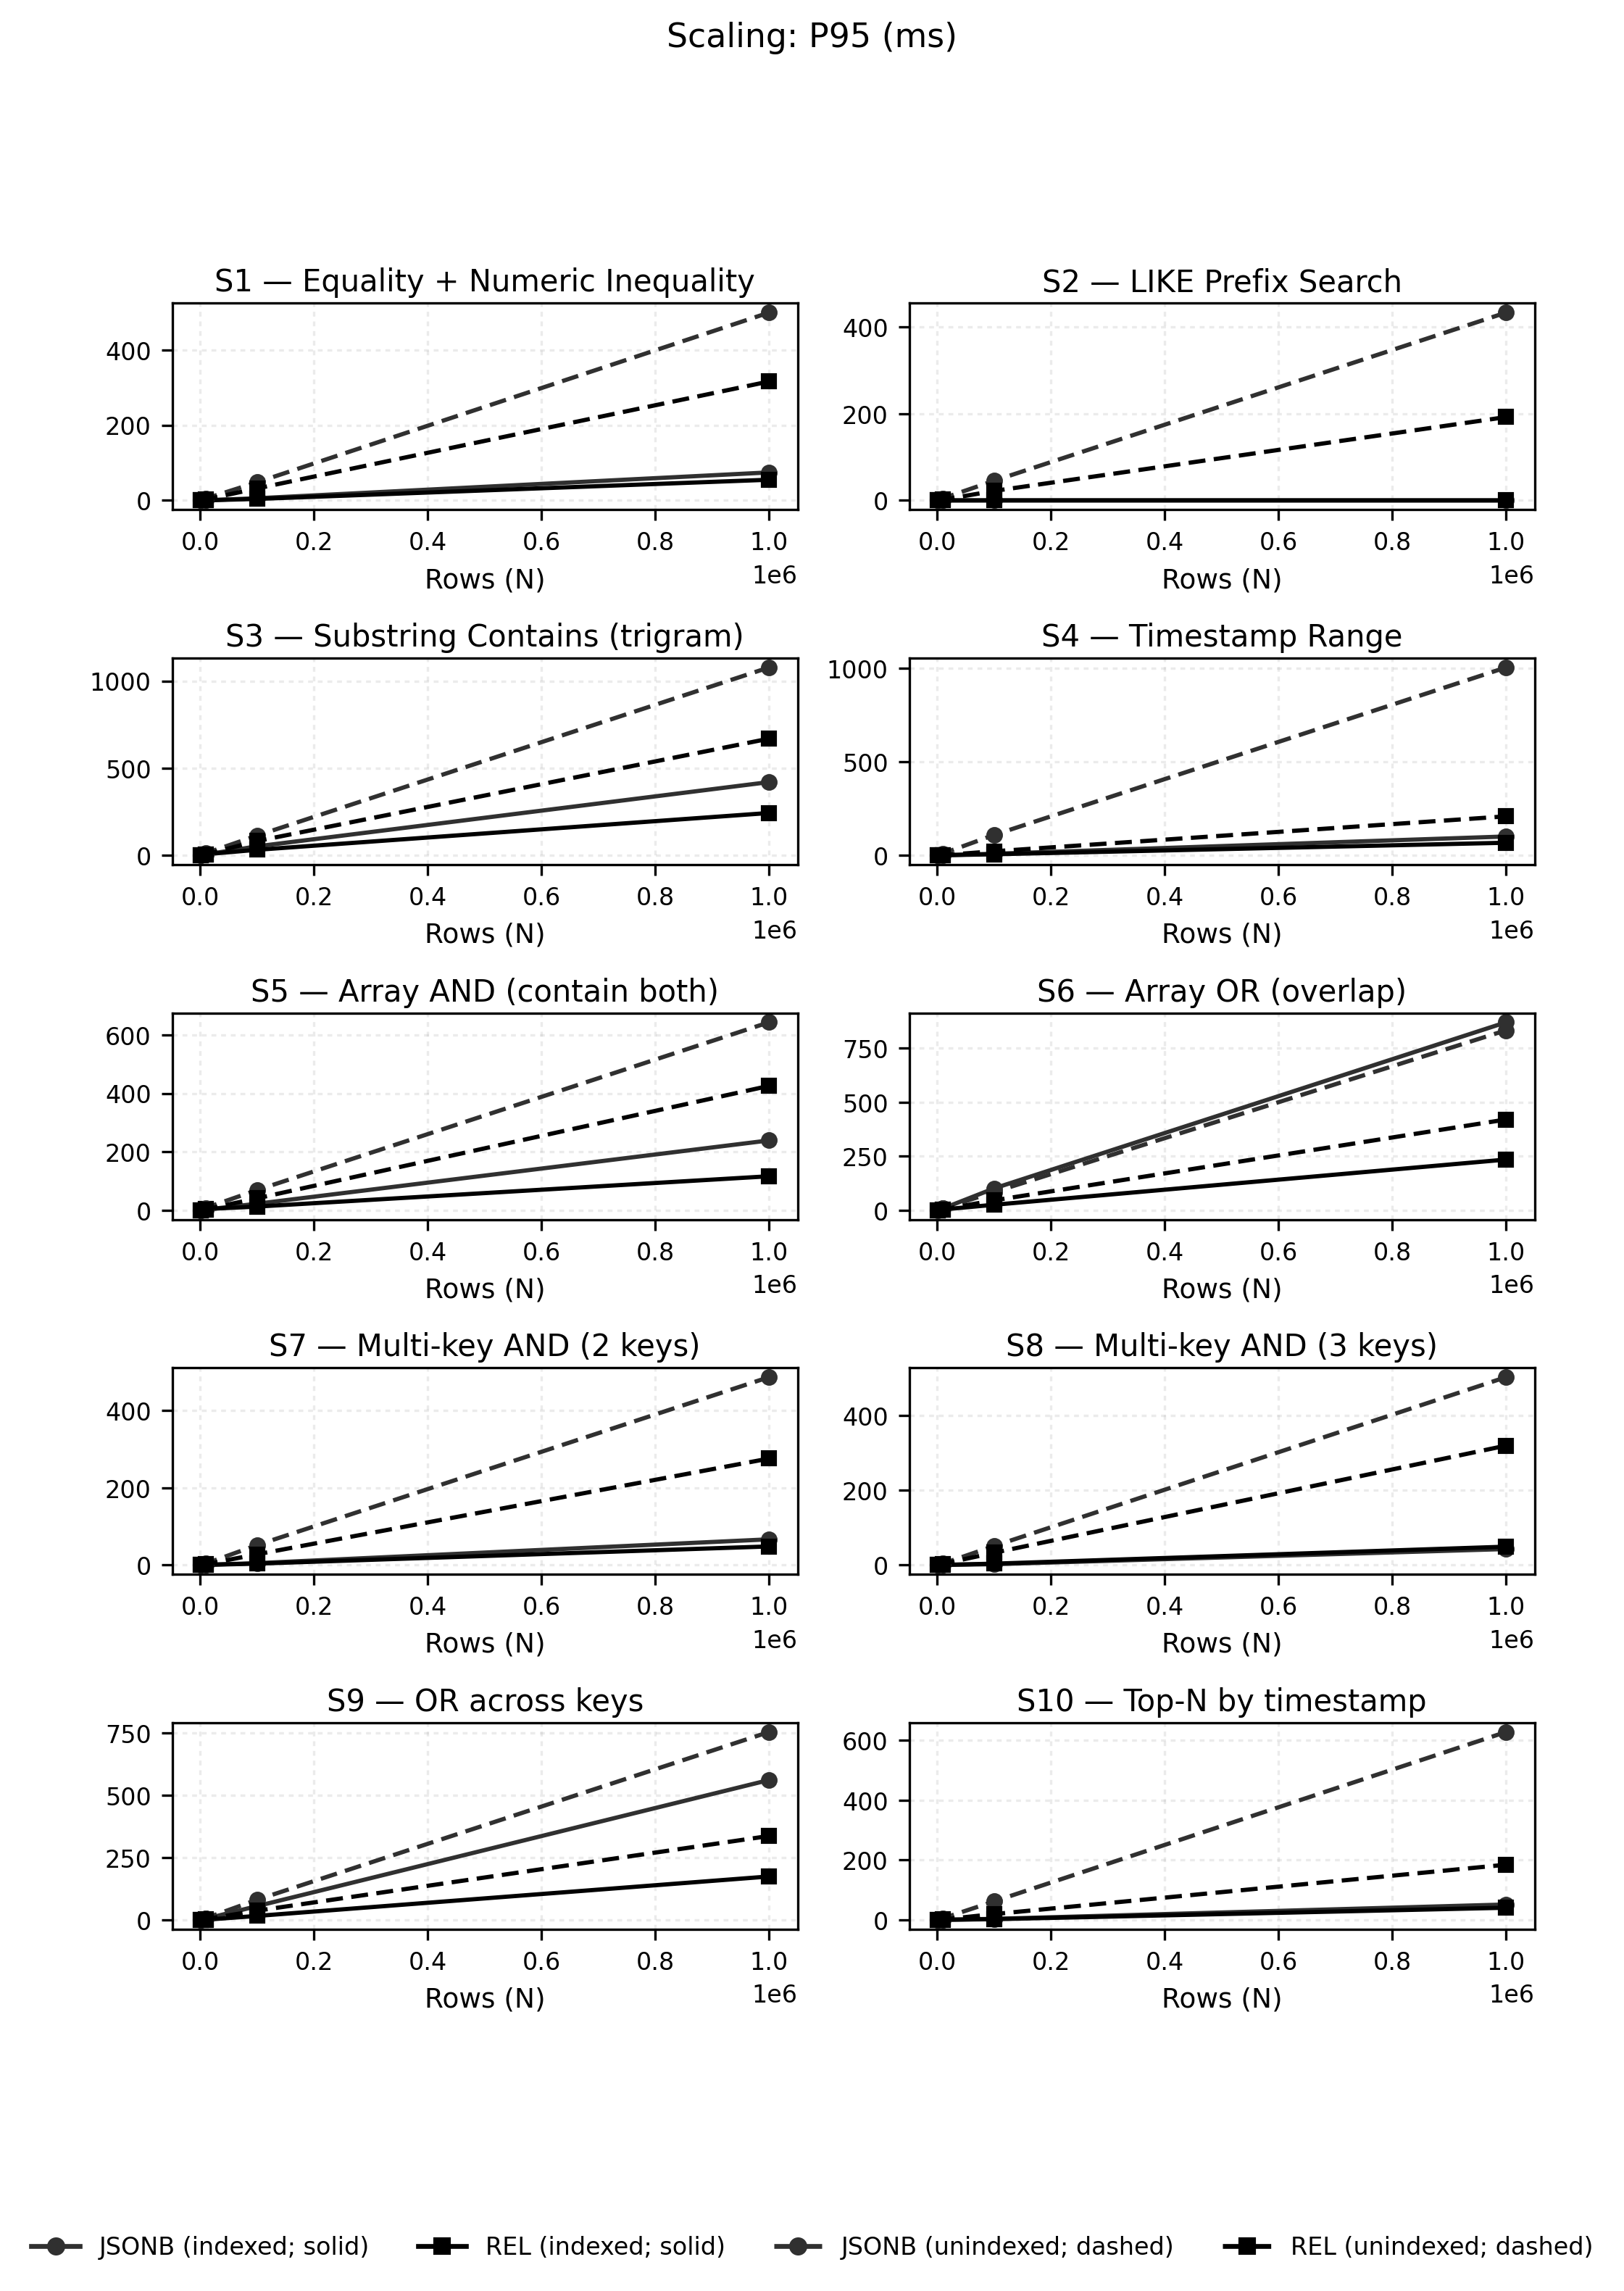

The data file committed next to this chart (first rows):
size, series, variant, p95_ms
1000, jsonb_indexed, S10_topn_order, 0.123
10000, jsonb_indexed, S10_topn_order, 0.259
100000, jsonb_indexed, S10_topn_order, 3.278
1000000, jsonb_indexed, S10_topn_order, 51.32
1000, jsonb_unindexed, S10_topn_order, 0.362
10000, jsonb_unindexed, S10_topn_order, 5.198
100000, jsonb_unindexed, S10_topn_order, 61.85
1000000, jsonb_unindexed, S10_topn_order, 628.2
1000, rel_indexed, S10_topn_order, 0.066
10000, rel_indexed, S10_topn_order, 0.234
100000, rel_indexed, S10_topn_order, 2.277
1000000, rel_indexed, S10_topn_order, 40.53
1000, rel_unindexed, S10_topn_order, 0.118
10000, rel_unindexed, S10_topn_order, 1.287
100000, rel_unindexed, S10_topn_order, 19.29
1000000, rel_unindexed, S10_topn_order, 184.4
1000, jsonb_indexed, S1_expr_eq_num, 0.054
10000, jsonb_indexed, S1_expr_eq_num, 0.418
100000, jsonb_indexed, S1_expr_eq_num, 5.804
1000000, jsonb_indexed, S1_expr_eq_num, 74.49
1000, jsonb_unindexed, S1_expr_eq_num, 0.327
10000, jsonb_unindexed, S1_expr_eq_num, 5.112
100000, jsonb_unindexed, S1_expr_eq_num, 48.25
1000000, jsonb_unindexed, S1_expr_eq_num, 499.3
1000, rel_indexed, S1_expr_eq_num, 0.04
10000, rel_indexed, S1_expr_eq_num, 0.407
100000, rel_indexed, S1_expr_eq_num, 4.09
1000000, rel_indexed, S1_expr_eq_num, 55.05
1000, rel_unindexed, S1_expr_eq_num, 0.262
10000, rel_unindexed, S1_expr_eq_num, 2.804
100000, rel_unindexed, S1_expr_eq_num, 31.92
1000000, rel_unindexed, S1_expr_eq_num, 316.2
1000, jsonb_indexed, S2_like_prefix, 0.008
10000, jsonb_indexed, S2_like_prefix, 0.091
100000, jsonb_indexed, S2_like_prefix, 0.099
1000000, jsonb_indexed, S2_like_prefix, 0.082
1000, jsonb_unindexed, S2_like_prefix, 0.261
10000, jsonb_unindexed, S2_like_prefix, 4.882
100000, jsonb_unindexed, S2_like_prefix, 45.46
1000000, jsonb_unindexed, S2_like_prefix, 433.3
1000, rel_indexed, S2_like_prefix, 0.009
10000, rel_indexed, S2_like_prefix, 0.084
100000, rel_indexed, S2_like_prefix, 0.145
1000000, rel_indexed, S2_like_prefix, 0.084
1000, rel_unindexed, S2_like_prefix, 0.14
10000, rel_unindexed, S2_like_prefix, 1.738
100000, rel_unindexed, S2_like_prefix, 21.95
1000000, rel_unindexed, S2_like_prefix, 192.3
1000, jsonb_indexed, S3_trgm_contains, 0.605
10000, jsonb_indexed, S3_trgm_contains, 5.558
100000, jsonb_indexed, S3_trgm_contains, 51.9
1000000, jsonb_indexed, S3_trgm_contains, 420.2
1000, jsonb_unindexed, S3_trgm_contains, 0.89
10000, jsonb_unindexed, S3_trgm_contains, 12.52
100000, jsonb_unindexed, S3_trgm_contains, 113.8
1000000, jsonb_unindexed, S3_trgm_contains, 1077
1000, rel_indexed, S3_trgm_contains, 0.688
10000, rel_indexed, S3_trgm_contains, 6.859
100000, rel_indexed, S3_trgm_contains, 32.2
1000000, rel_indexed, S3_trgm_contains, 243.1
... 100 more rows
